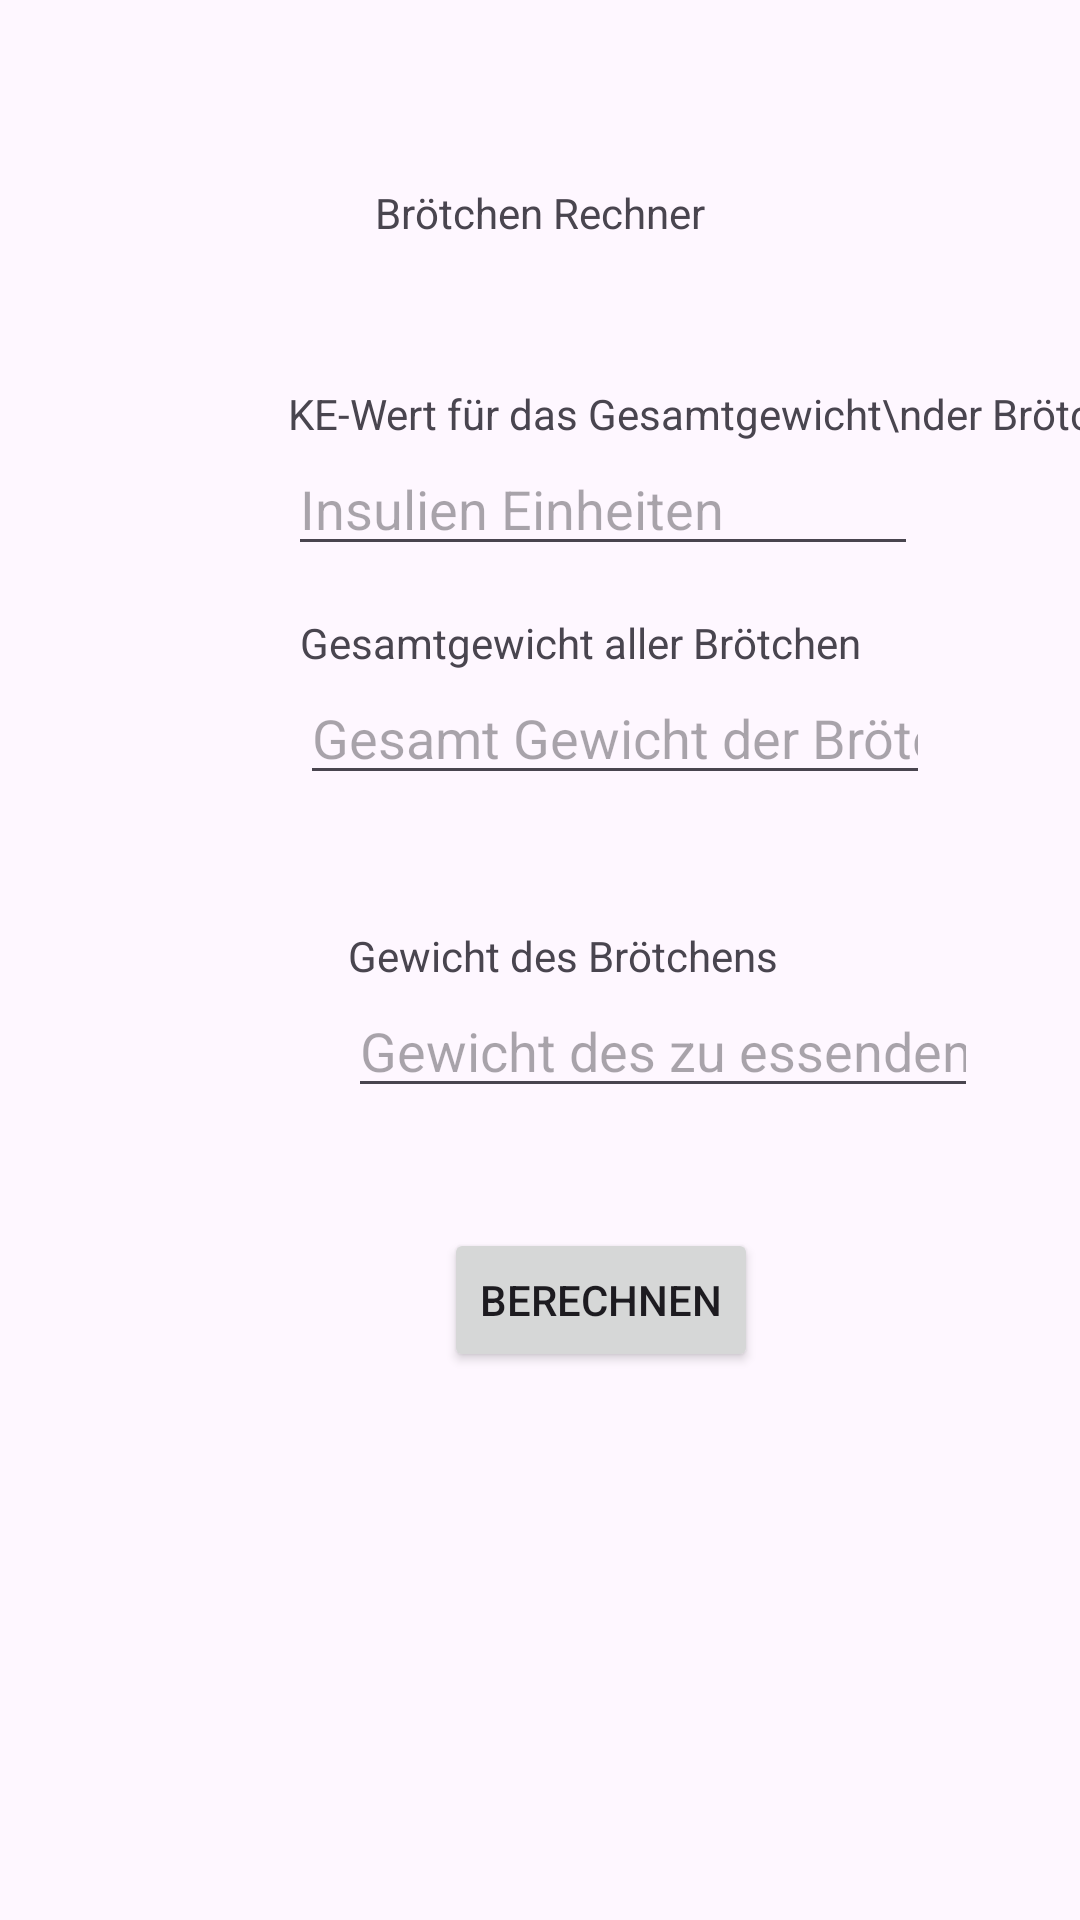

This screen was rendered from an Android layout file. Write that file and the resources it references.
<!-- AndroidManifest.xml: application theme Theme.InsulinBuddy -->
<!-- res/layout/fragment_bread_calculator.xml -->
<?xml version="1.0" encoding="utf-8"?>
<androidx.constraintlayout.widget.ConstraintLayout xmlns:android="http://schemas.android.com/apk/res/android"
    xmlns:app="http://schemas.android.com/apk/res-auto"
    xmlns:tools="http://schemas.android.com/tools"
    android:layout_width="match_parent"
    android:layout_height="match_parent"
    tools:context=".ui.BreadCalculator.BreadCalculator">

    <TextView
        android:id="@+id/textView5"
        android:layout_width="wrap_content"
        android:layout_height="wrap_content"
        android:text="Brötchen Rechner"
        app:layout_constraintBottom_toBottomOf="parent"
        app:layout_constraintEnd_toEndOf="parent"
        app:layout_constraintStart_toStartOf="parent"
        app:layout_constraintTop_toTopOf="parent"
        app:layout_constraintVertical_bias="0.099" />

    <TextView
        android:id="@+id/textView_4"
        android:layout_width="wrap_content"
        android:layout_height="wrap_content"
        android:layout_marginStart="96dp"
        android:layout_marginTop="48dp"
        android:text="KE-Wert für das Gesamtgewicht\nder Brötchen/Muffins"
        app:layout_constraintStart_toStartOf="parent"
        app:layout_constraintTop_toBottomOf="@+id/textView5" />

    <EditText
        android:id="@+id/editTextTotalInsulinFragmentBreadCalculator"
        android:layout_width="wrap_content"
        android:layout_height="wrap_content"
        android:layout_marginStart="96dp"
        android:ems="10"
        android:hint="Insulien Einheiten"
        android:inputType="numberDecimal"
        app:layout_constraintStart_toStartOf="parent"
        app:layout_constraintTop_toBottomOf="@+id/textView_4" />

    <TextView
        android:id="@+id/textView"
        android:layout_width="wrap_content"
        android:layout_height="wrap_content"
        android:layout_marginStart="100dp"
        android:layout_marginTop="16dp"
        android:text="Gesamtgewicht aller Brötchen"
        app:layout_constraintStart_toStartOf="parent"
        app:layout_constraintTop_toBottomOf="@+id/editTextTotalInsulinFragmentBreadCalculator" />

    <EditText
        android:id="@+id/editTextTotalWeightFragmentBreadCalculator"
        android:layout_width="wrap_content"
        android:layout_height="wrap_content"
        android:layout_marginStart="100dp"
        android:ems="10"
        android:hint="Gesamt Gewicht der Brötchen"
        android:inputType="numberDecimal"
        app:layout_constraintStart_toStartOf="parent"
        app:layout_constraintTop_toBottomOf="@+id/textView" />

    <TextView
        android:id="@+id/textView2"
        android:layout_width="wrap_content"
        android:layout_height="wrap_content"
        android:layout_marginStart="116dp"
        android:layout_marginTop="44dp"
        android:text="Gewicht des Brötchens"
        app:layout_constraintStart_toStartOf="parent"
        app:layout_constraintTop_toBottomOf="@+id/editTextTotalWeightFragmentBreadCalculator" />

    <EditText
        android:id="@+id/editTextProductWeightFragmentBreadCalculator"
        android:layout_width="wrap_content"
        android:layout_height="wrap_content"
        android:layout_marginStart="116dp"
        android:ems="10"
        android:hint="Gewicht des zu essenden Brötchens"
        android:inputType="numberDecimal"
        app:layout_constraintStart_toStartOf="parent"
        app:layout_constraintTop_toBottomOf="@+id/textView2" />

    <Button
        android:id="@+id/buttonBerechnen"
        android:layout_width="wrap_content"
        android:layout_height="wrap_content"
        android:layout_marginStart="148dp"
        android:layout_marginTop="40dp"
        android:onClick="berechnen"
        android:text="Berechnen"
        app:layout_constraintStart_toStartOf="parent"
        app:layout_constraintTop_toBottomOf="@+id/editTextProductWeightFragmentBreadCalculator" />

</androidx.constraintlayout.widget.ConstraintLayout>
<!-- resources referenced by this layout -->
<resources>
  <style name="Theme.InsulinBuddy" parent="Theme.MaterialComponents.DayNight.DarkActionBar">
          
          <item name="colorPrimary">@color/purple_500</item>
          <item name="colorPrimaryVariant">@color/purple_700</item>
          <item name="colorOnPrimary">@color/white</item>
          
          <item name="colorSecondary">@color/teal_200</item>
          <item name="colorSecondaryVariant">@color/teal_700</item>
          <item name="colorOnSecondary">@color/black</item>
          
          <item name="android:statusBarColor">?attr/colorPrimaryVariant</item>
          
          <item name="android:forceDarkAllowed" tools:targetApi="q">false</item>
      </style>
  <!-- not gathered from this repository: default colours our renderer supplied (Android Studio template values) -->
  <color name="purple_500">#FF6200EE</color>
  <color name="purple_700">#FF3700B3</color>
  <color name="teal_200">#FF03DAC5</color>
  <color name="teal_700">#FF018786</color>
  <color name="black">#FF000000</color>
  <color name="white">#FFFFFFFF</color>
</resources>
